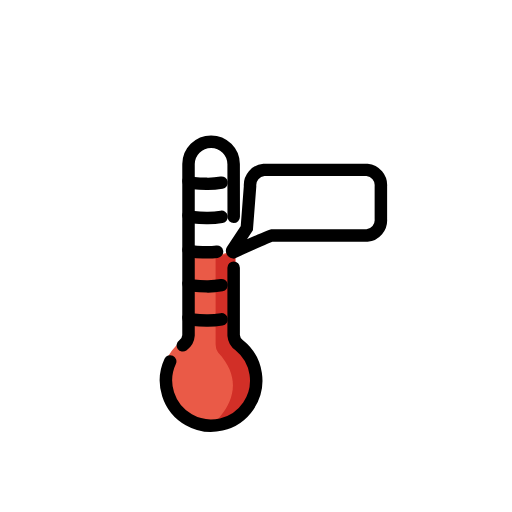
t = 0.00 s
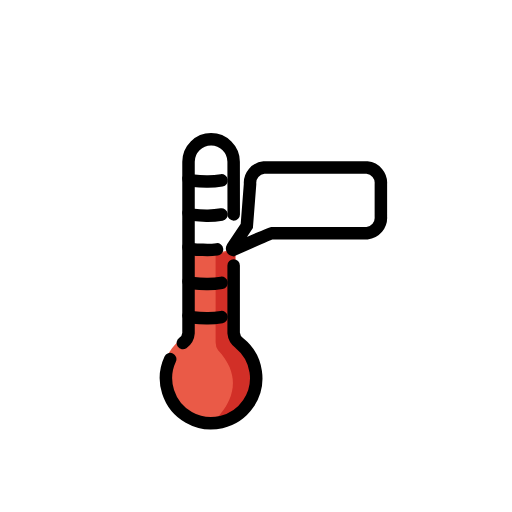
t = 0.48 s
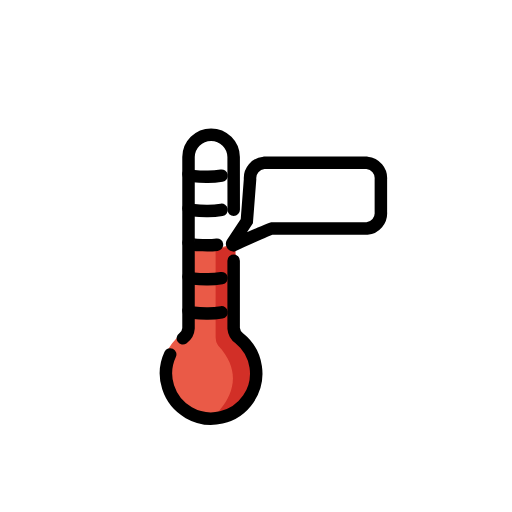
t = 1.43 s
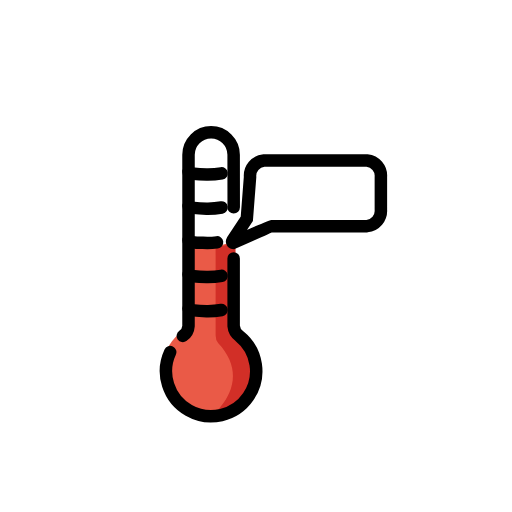
t = 1.90 s
t = 2.38 s: frame unchanged from t = 1.43 s, image omitted
t = 3.33 s: frame unchanged from t = 0.48 s, image omitted

The animated SVG that drew these frames (rendered in a browser with its animation timeline set to each time). Animation: 1 SMIL element (animateTransform=1); one cycle of 3.80 s, repeats indefinitely.

<?xml version='1.0' encoding='utf-8'?>
<svg xmlns="http://www.w3.org/2000/svg" id="emoji" viewBox="-5 -5 82 82" width="200" height="200" role="img">
  <title>OpenMoji: temperature taking</title><g><g id="color">
    <path fill="#fff" d="M28.77,17.5957h0a3.8637,3.8637,0,0,0-3.8637,3.8637V37.8876h7.7273V21.4594A3.8636,3.8636,0,0,0,28.77,17.5957Z" />
    <path fill="#ea5a47" d="M32.3923,48.9127a7.8209,7.8209,0,1,1-7.1763-.014V35.461s6.3086,1.1094,7.163-.7251Z" />
    <path fill="#fff" d="M37.2661,22.206a2.4562,2.4562,0,0,0-2.217,2.628l-.8037,7.0837-.9019,1.877c0,.1971.4545.3128.5653.2471l4.1887-1.1925a.3686.3686,0,0,1,.3326-.1314H53.783A2.4562,2.4562,0,0,0,56,30.09V24.834a2.4562,2.4562,0,0,0-2.217-2.628Z" />
  </g>
  <g id="skin-shadow">
    <path fill="#d22f27" d="M29.5311,36.047a8.5613,8.5613,0,0,0,3.1895-.8825l.0168,13.387a1.7357,1.7357,0,0,0,.38,1.0937c1.5413,1.8989,3.0231,3.7055,3.0231,6.4643a7.2153,7.2153,0,0,1-7.4163,7.1359s7.1832-5.41,1.203-11.7924a2.1565,2.1565,0,0,1-.3918-1.2619Z" />
  </g>
  <g id="line">
    <g id="line-2">
      <path fill="none" stroke="#000" stroke-linecap="round" stroke-linejoin="round" stroke-width="2" d="M30.4881,40.6758a12.6005,12.6005,0,0,1-2.4173.1889c-1.59,0-2.8791-.1853-2.8791-.4138" />
      <path fill="none" stroke="#000" stroke-linecap="round" stroke-linejoin="round" stroke-width="2" d="M30.4881,46.1487a12.6005,12.6005,0,0,1-2.4173.1889c-1.59,0-2.8791-.1853-2.8791-.4138" />
      <path fill="none" stroke="#000" stroke-linecap="round" stroke-linejoin="round" stroke-width="2" d="M29.7591,35.3125a13.1556,13.1556,0,0,1-2.2837.07c-1.59,0-2.2837-.1762-2.2837-.4047" />
      <path fill="none" stroke="#000" stroke-linecap="round" stroke-linejoin="round" stroke-width="2" d="M30.4881,29.73a12.6005,12.6005,0,0,1-2.4173.1889c-1.59,0-2.8791-.1853-2.8791-.4138" />
      <path fill="none" stroke="#000" stroke-linecap="round" stroke-linejoin="round" stroke-width="2" d="M32.42,37.8876V48.719a2.1666,2.1666,0,0,0,.9233,1.5989,7.2252,7.2252,0,1,1-11.0861,2.5735" />
      <path fill="none" stroke="#000" stroke-linecap="round" stroke-linejoin="round" stroke-width="2" d="M24.2854,50.3091a2.1032,2.1032,0,0,0,.9068-1.59V21.2835a3.6137,3.6137,0,0,1,7.2273,0L32.43,29.712" />
      <path fill="none" stroke="#000" stroke-linecap="round" stroke-linejoin="round" stroke-width="2" d="M30.4881,24.2571a12.6005,12.6005,0,0,1-2.4173.1889c-1.59,0-2.8791-.1852-2.8791-.4138" />
    </g>
    <path fill="none" stroke="#000" stroke-miterlimit="10" stroke-width="2" d="M37.2661,22.206a2.4562,2.4562,0,0,0-2.217,2.628l-.52,6.7082-2.32,3.5085a.2268.2268,0,0,0,.1471.3411s5.9633-2.6739,6.0742-2.6739H53.783A2.4562,2.4562,0,0,0,56,30.09V24.834a2.4562,2.4562,0,0,0-2.217-2.628Z" />
  </g>
<animateTransform attributeName="transform" type="translate" values="0 0;0 -1.5;0 0" dur="3.8s" repeatCount="indefinite" /></g></svg>
